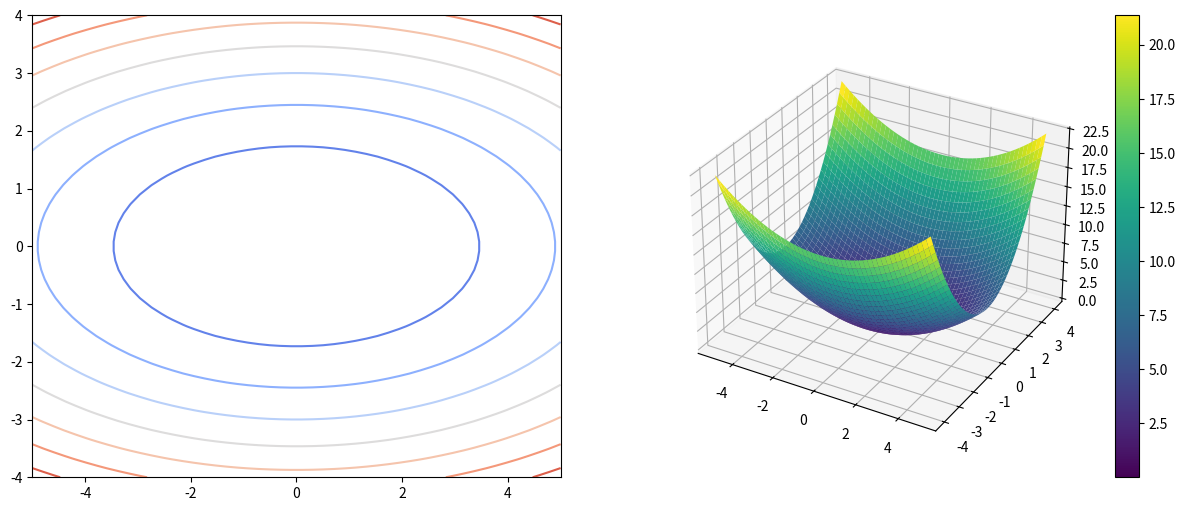

Here is the Python script that generated this plot:
import numpy as np
import scipy.optimize as so



# ref : https://matplotlib.org/stable/gallery/
import matplotlib.pyplot as plt
from mpl_toolkits.mplot3d import Axes3D
from matplotlib import cm



def c(x:np.ndarray, a:float=2, b:float=1) -> float:
    x0 = x[0]
    x1 = x[1]
    
    return (x0 * x0) / (a * a) + (x1 * x1) / (b * b)



def plot_cost():
    # ref : https://matplotlib.org/stable/gallery/

    fig = plt.figure(figsize=(15, 6))
    ax1 = plt.subplot(1, 2, 1)
    ax2 = plt.subplot(1, 2, 2, projection="3d")

    x = np.linspace(-5, 5)
    y = np.linspace(-4, 4)
    X, Y = np.meshgrid(x, y)

    Z = c((X, Y))

    cset = ax1.contour(X, Y, Z, cmap=cm.coolwarm)

    surf = ax2.plot_surface(X, Y, Z, antialiased=True, cmap=cm.viridis)
    fig.colorbar(surf)



plot_cost()
plt.show()



